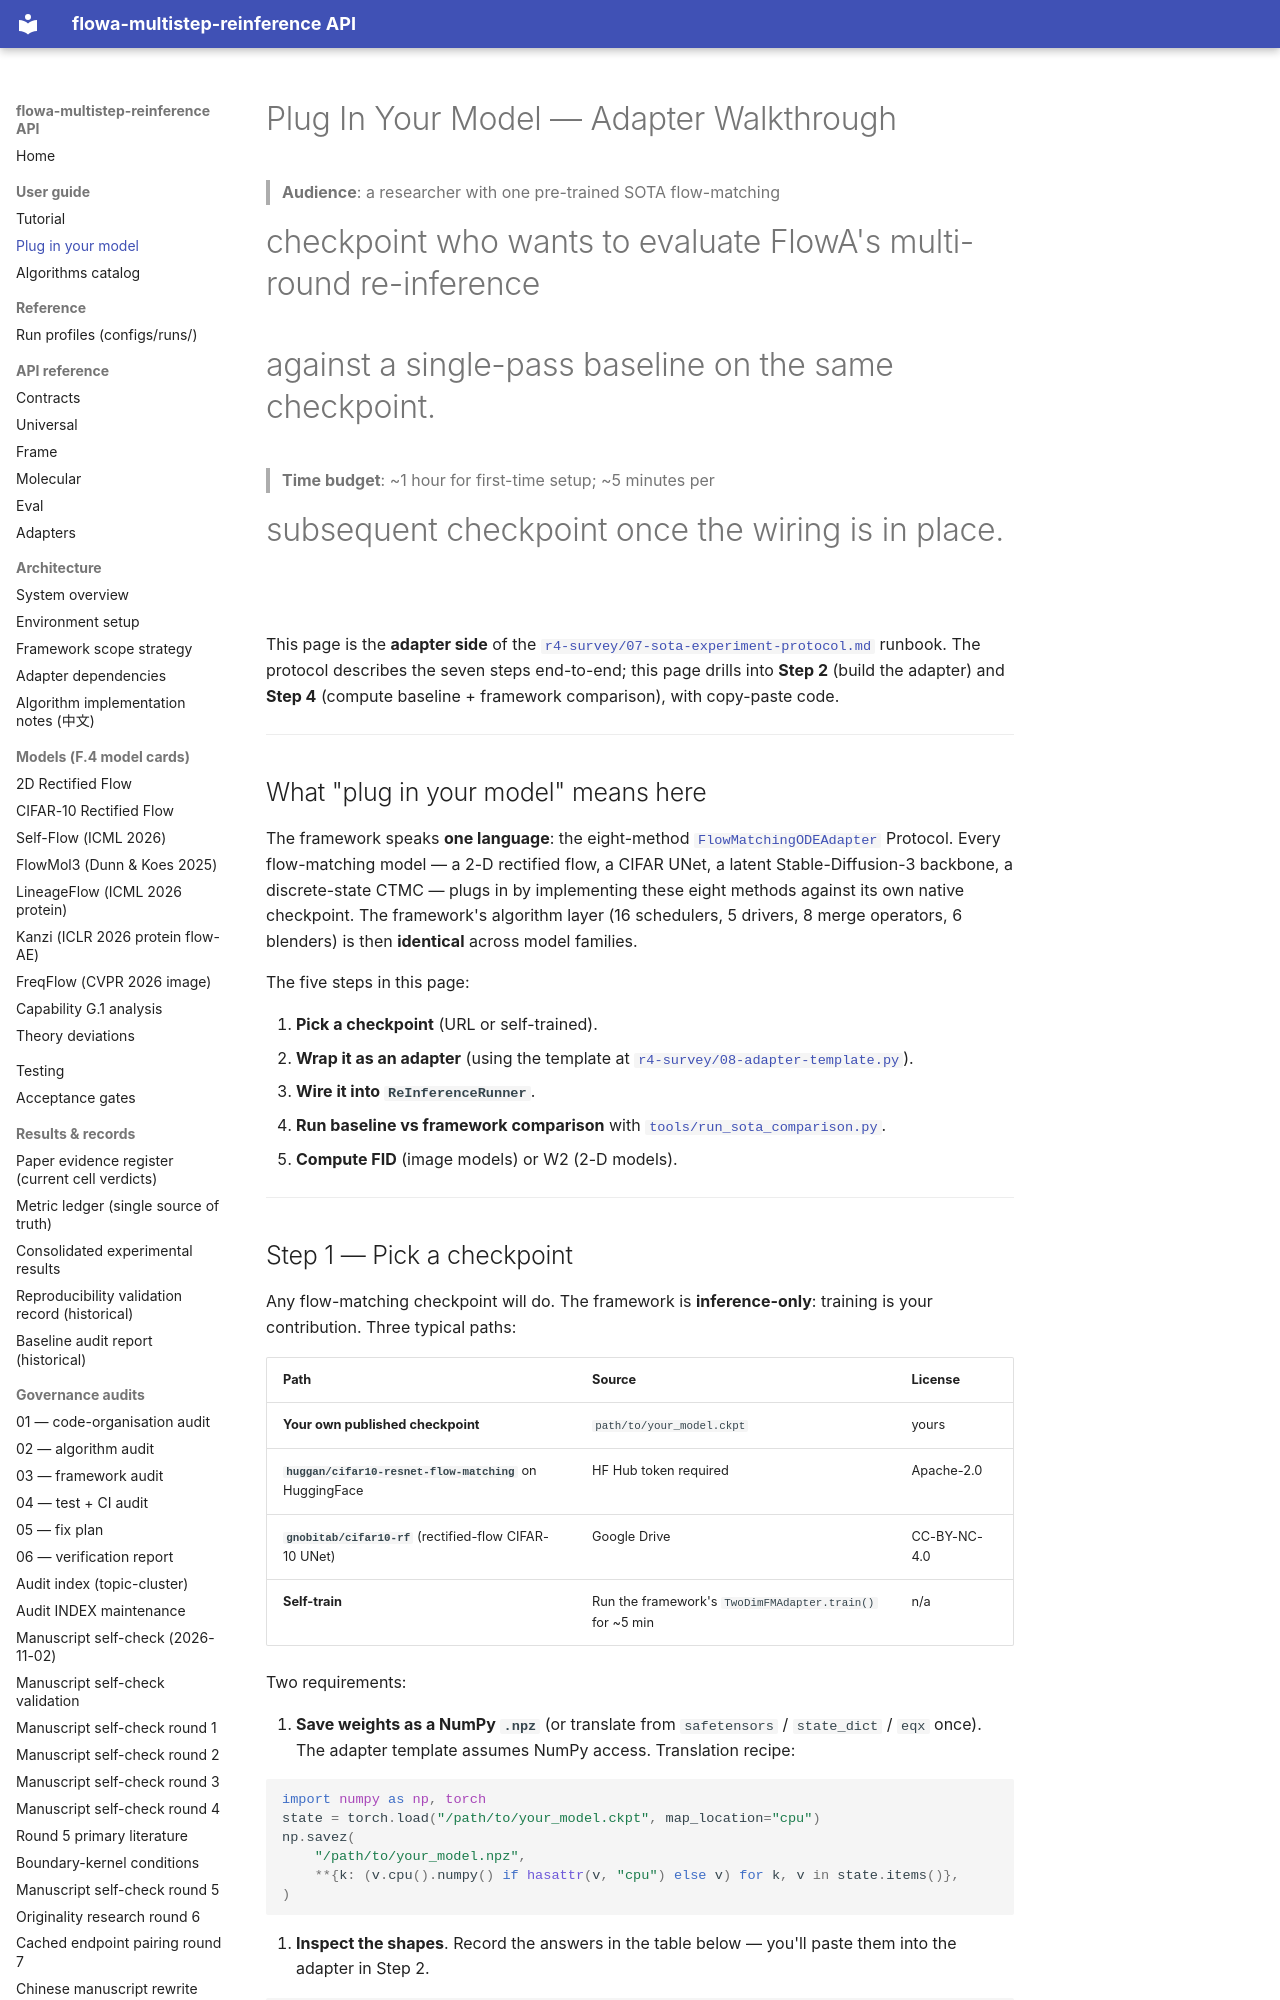

repository: silverenternal/flowa-multistep-reinference · page: PLUG_IN_YOUR_MODEL/index.html · generator: mkdocs

# Plug In Your Model — Adapter Walkthrough

<!-- skip-doc-check -->

> **Audience**: a researcher with one pre-trained SOTA flow-matching
# checkpoint who wants to evaluate FlowA's multi-round re-inference
# against a single-pass baseline on the same checkpoint.
>
> **Time budget**: ~1 hour for first-time setup; ~5 minutes per
# subsequent checkpoint once the wiring is in place.

This page is the **adapter side** of the
[`r4-survey/07-sota-experiment-protocol.md`](./r4-survey/07-sota-experiment-protocol.md)
runbook. The protocol describes the seven steps end-to-end; this page
drills into **Step 2** (build the adapter) and **Step 4**
(compute baseline + framework comparison), with copy-paste code.

---

## What "plug in your model" means here

The framework speaks **one language**: the eight-method
[`FlowMatchingODEAdapter`](./ADAPTER_INTERFACE_SPEC.md) Protocol. Every
flow-matching model — a 2-D rectified flow, a CIFAR UNet, a latent
Stable-Diffusion-3 backbone, a discrete-state CTMC — plugs in by
implementing these eight methods against its own native checkpoint.
The framework's algorithm layer (16 schedulers, 5 drivers, 8 merge
operators, 6 blenders) is then **identical** across model families.

The five steps in this page:

1. **Pick a checkpoint** (URL or self-trained).
2. **Wrap it as an adapter** (using the template at
   [`r4-survey/08-adapter-template.py`](./r4-survey/08-adapter-template.py)).
3. **Wire it into `ReInferenceRunner`**.
4. **Run baseline vs framework comparison** with
   [`tools/run_sota_comparison.py`](../tools/run_sota_comparison.py).
5. **Compute FID** (image models) or W2 (2-D models).

---

## Step 1 — Pick a checkpoint

Any flow-matching checkpoint will do. The framework is **inference-only**:
training is your contribution. Three typical paths:

| Path | Source | License |
|---|---|---|
| **Your own published checkpoint** | `path/to/your_model.ckpt` | yours |
| **`huggan/cifar10-resnet-flow-matching`** on HuggingFace | HF Hub token required | Apache-2.0 |
| **`gnobitab/cifar10-rf`** (rectified-flow CIFAR-10 UNet) | Google Drive | CC-BY-NC-4.0 |
| **Self-train** | Run the framework's `TwoDimFMAdapter.train()` for ~5 min | n/a |

Two requirements:

1. **Save weights as a NumPy `.npz`** (or translate from
   `safetensors` / `state_dict` / `eqx` once). The adapter template
   assumes NumPy access. Translation recipe:

   ```python
   import numpy as np, torch
   state = torch.load("/path/to/your_model.ckpt", map_location="cpu")
   np.savez(
       "/path/to/your_model.npz",
       **{k: (v.cpu().numpy() if hasattr(v, "cpu") else v) for k, v in state.items()},
   )
   ```

2. **Inspect the shapes**. Record the answers in the table below —
   you'll paste them into the adapter in Step 2.

   ```python
   >>> import numpy as np
   >>> data = np.load("/path/to/your_model.npz")
   >>> list(data.keys())                                         # what tensors?
   >>> {k: data[k].shape for k in data.files}                   # what shapes?
   ```

   | Field | Your answer |
   |---|---|
   | **Model class** (UNet / MLP / DiT / …) | |
   | **Input noise shape** (the prior's tensor shape) | e.g. `(1, 3, 32, 32)` for CIFAR |
   | **Output shape** (`v(x, t)` shape) | usually matches input |
   | **Sampling steps** (what the original codebase used) | e.g. 50 / 100 / 250 |
   | **Original task** + **original metric** | e.g. CIFAR-10 image generation, FID |

---
